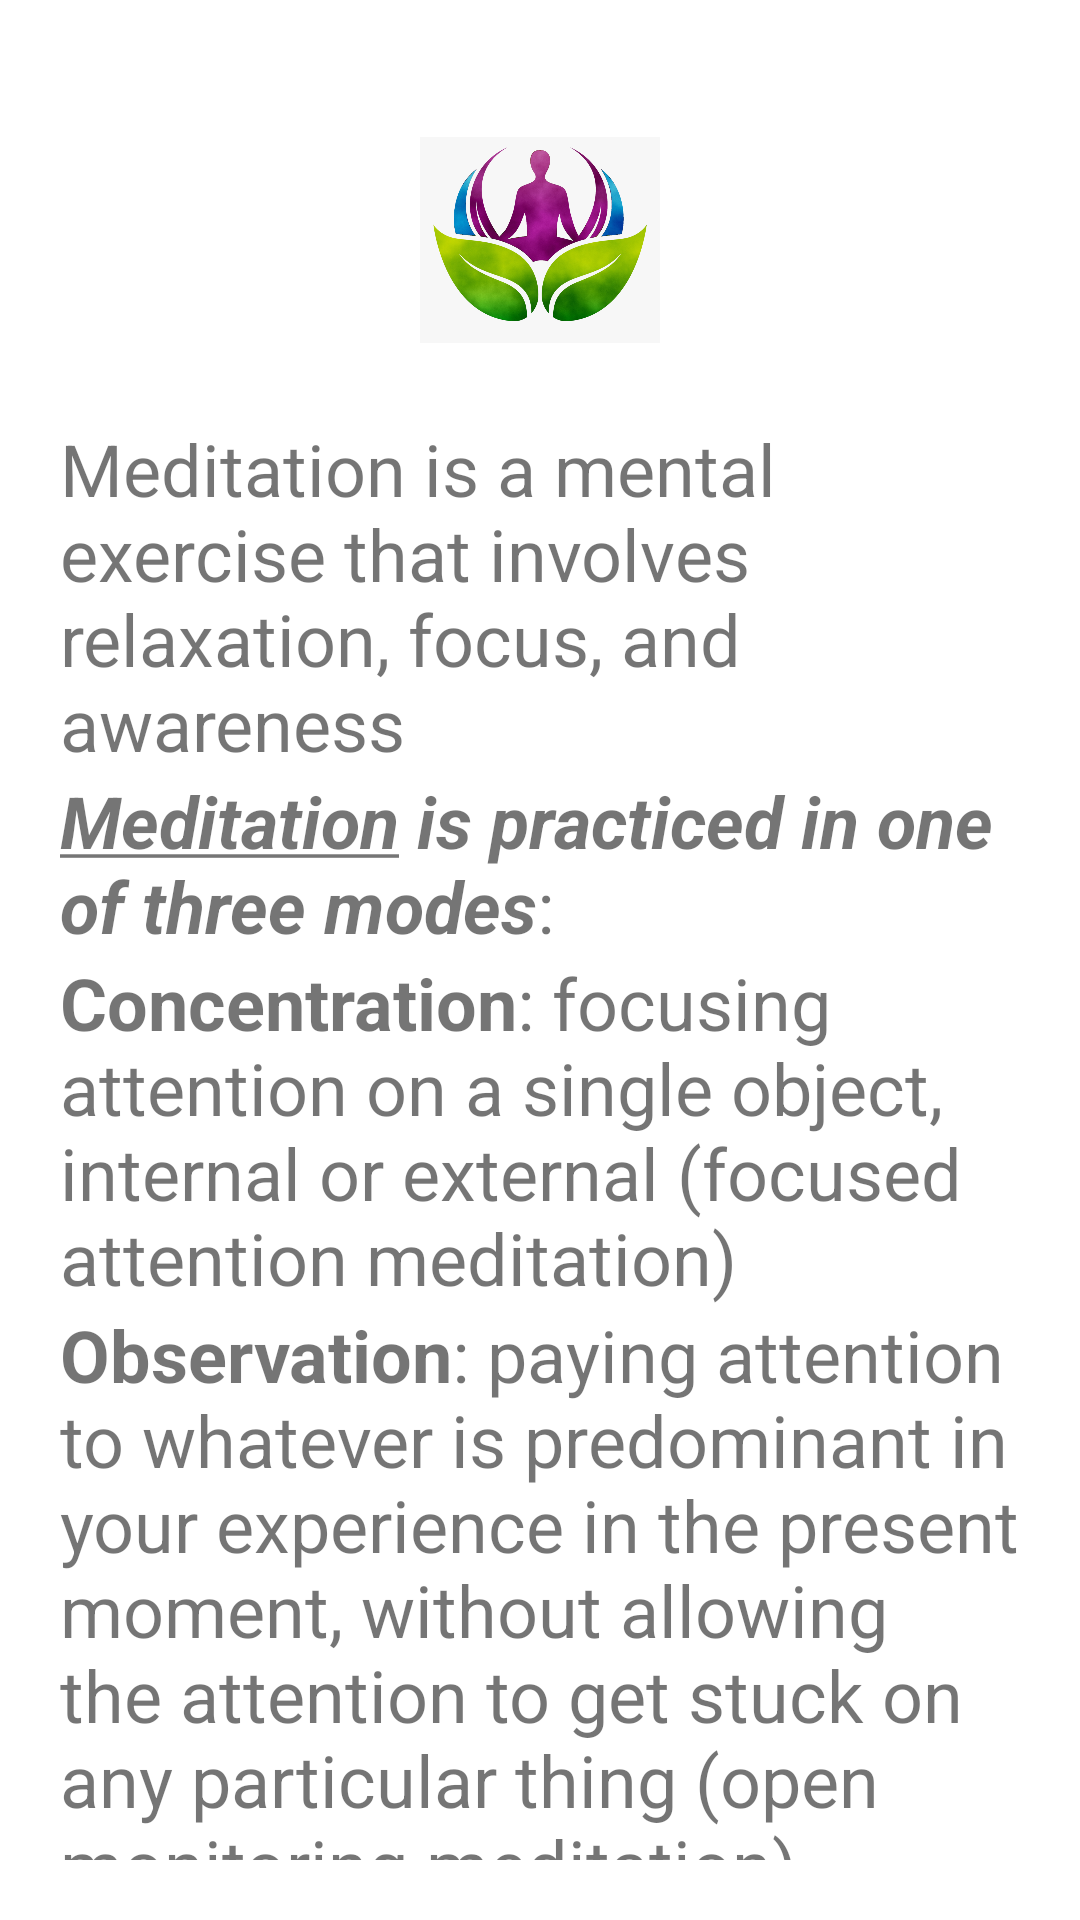

Android layout source for this screen:
<!-- AndroidManifest.xml: application theme Theme.AyuCompanion -->
<!-- res/layout/fragment_medifragment.xml -->
<?xml version="1.0" encoding="utf-8"?>
<LinearLayout xmlns:android="http://schemas.android.com/apk/res/android"
    xmlns:app="http://schemas.android.com/apk/res-auto"
    xmlns:tools="http://schemas.android.com/tools"
    android:layout_width="match_parent"
    android:layout_height="match_parent"
    tools:context=".meditation.medifragment"
    android:orientation="vertical"
    android:layout_margin="15dp"
    android:scrollbars="vertical"
    android:scrollbarAlwaysDrawVerticalTrack="true"
    android:padding="20dp">


<ImageView
    android:layout_width="80dp"
    android:layout_height="80dp"
    android:src="@drawable/prakarti"
    android:layout_gravity="center"
    android:layout_marginVertical="20dp"
    android:contentDescription="@string/meditation"/>

        <TextView
            android:id="@+id/textView2"
            android:layout_width="match_parent"
            android:layout_height="wrap_content"
            android:text="@string/what_is_meditation"
            android:textSize="24sp" />

        <TextView
            android:id="@+id/textView6"
            android:layout_width="match_parent"
            android:layout_height="wrap_content"
            android:text="@string/one_of_three"
            android:textSize="24sp" />

        <TextView
            android:id="@+id/textView7"
            android:layout_width="match_parent"
            android:layout_height="wrap_content"
            android:text="@string/m1"
            android:textSize="24sp" />

        <TextView
            android:id="@+id/textView8"
            android:layout_width="match_parent"
            android:layout_height="wrap_content"
            android:text="@string/m2"
            android:textSize="24sp" />

        <TextView
            android:id="@+id/textView9"
            android:layout_width="match_parent"
            android:layout_height="wrap_content"
            android:text="@string/m3"
            android:textSize="24sp" />

    </LinearLayout>
<!-- resources referenced by this layout -->
<resources>
  <!-- drawable prakarti: png bitmap (drawable, 522471 bytes) -->
  <string name="m1"> <b>Concentration</b>: focusing attention on a single object, internal or external (focused attention meditation)</string>
  <string name="m2"> <b>Observation</b>: paying attention to whatever is predominant in your experience in the present moment, without allowing the attention to get stuck on any particular thing (open monitoring meditation)</string>
  <string name="m3"><b>Awareness</b>: allowing awareness to remain present, un-distracted and not engaged with either focusing or observing</string>
  <string name="meditation">Meditation</string>
  <string name="one_of_three"><b><i><u>Meditation</u> is practiced in one of three modes</i></b>:</string>
  <string name="what_is_meditation">Meditation is a mental exercise that involves relaxation, focus, and awareness</string>
  <style name="Theme.AyuCompanion" parent="Theme.MaterialComponents.Light.NoActionBar">
          
          <item name="colorPrimary">#00897B</item>
          <item name="colorPrimaryVariant">#00897B</item>
          <item name="colorOnPrimary">@color/white</item>
          
          <item name="colorSecondary">#00897B</item>
          <item name="colorSecondaryVariant">#00897B</item>
          <item name="colorOnSecondary">#00897B</item>
          
          <item name="android:statusBarColor" tools:targetApi="l">?attr/colorPrimaryVariant</item>
          
      </style>
  <color name="white">#FFFFFFFF</color>
</resources>
